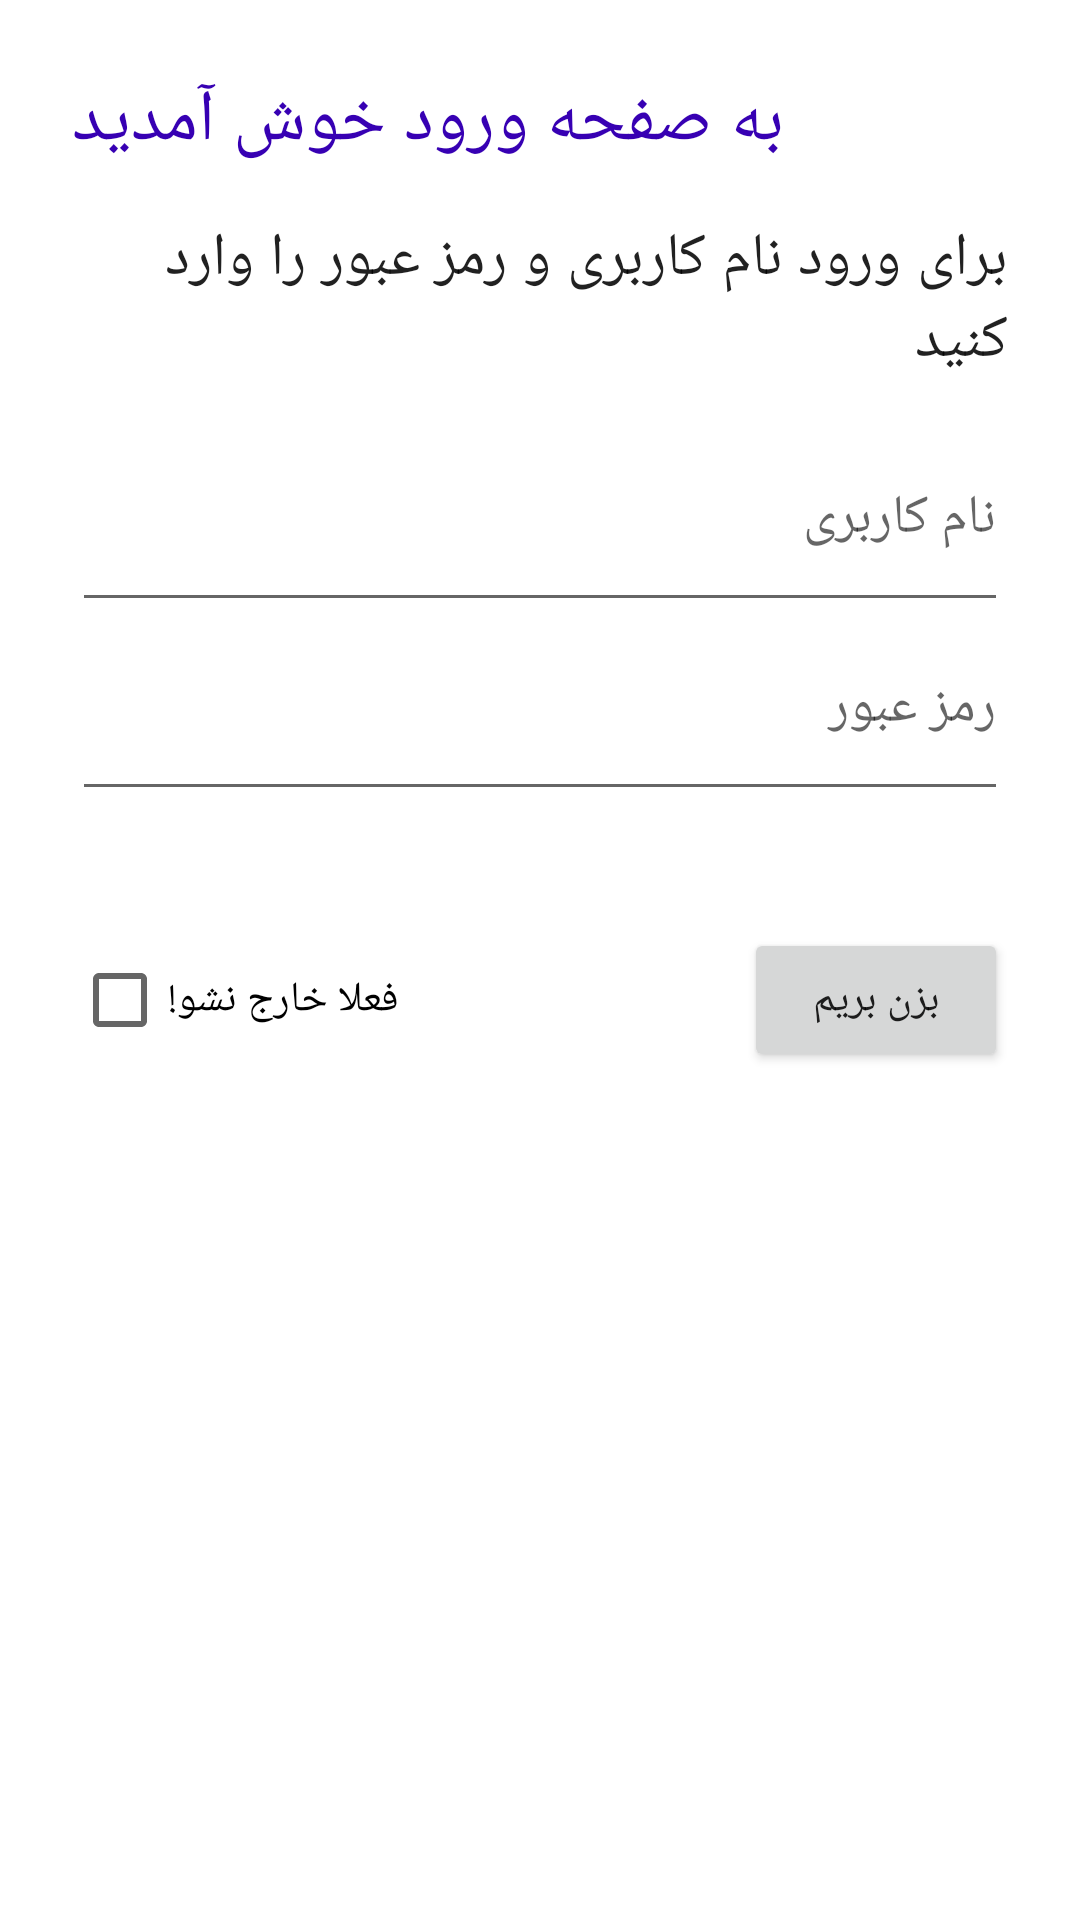

This screen was rendered from an Android layout file. Write that file and the resources it references.
<!-- AndroidManifest.xml: application theme Theme.Booklet -->
<!-- res/layout/activity_login_register.xml -->
<?xml version="1.0" encoding="utf-8"?>
<LinearLayout
    xmlns:android="http://schemas.android.com/apk/res/android"
    xmlns:app="http://schemas.android.com/apk/res-auto"
    xmlns:tools="http://schemas.android.com/tools"
    android:layout_width="match_parent"
    android:layout_height="match_parent"
    android:clipToPadding="false"
    android:orientation="vertical"
    android:padding="24dp"
    >
    
    <TextView
        style="@style/TextAppearance.MaterialComponents.Headline5"
        android:layout_width="wrap_content"
        android:layout_height="wrap_content"
        android:text="به صفحه ورود خوش آمدید"
        android:textColor="@color/purple_700"
        />

    
    <TextView
        style="@style/TextAppearance.MaterialComponents.Headline6"
        android:layout_width="wrap_content"
        android:layout_height="wrap_content"
        android:layout_marginTop="16dp"
        android:text="برای ورود نام کاربری و رمز عبور را وارد کنید"
        app:layout_constraintBottom_toBottomOf="parent"
        app:layout_constraintLeft_toLeftOf="parent"
        app:layout_constraintRight_toRightOf="parent"
        app:layout_constraintTop_toTopOf="parent" />

    
    <RelativeLayout
        android:layout_width="match_parent"
        android:layout_height="wrap_content"
        android:layout_marginBottom="20dp"
        android:layout_marginTop="8dp"
        android:clipToPadding="false">

        
        <EditText
            android:id="@+id/username_text"
            android:layout_width="match_parent"
            android:layout_height="72dp"
            android:hint="نام کاربری" />

        
        <EditText
            android:id="@+id/password_text"
            android:layout_width="match_parent"
            android:layout_height="72dp"
            android:layout_below="@id/username_text"
            android:layout_alignParentTop="true"
            android:layout_marginTop="63dp"
            android:hint="رمز عبور" />


        

        <EditText
            android:id="@+id/repeat_password_text"
            android:layout_width="match_parent"
            android:layout_height="72dp"
            android:layout_below="@+id/password_text"
            android:layout_marginTop="163dp"
            android:hint="تکرار رمز عبور"
            android:visibility="invisible"/>

        <EditText
            android:id="@+id/nikname"
            android:layout_width="match_parent"
            android:layout_height="72dp"
            android:layout_below="@+id/repeat_password_text"
            android:layout_alignTop="@+id/repeat_password_text"
            android:layout_marginTop="63dp"
            android:hint="نام مستعار"
            android:visibility="invisible"/>

        <Button
            android:layout_width="wrap_content"
            android:layout_height="wrap_content"
            android:layout_below="@+id/password_text"
            android:layout_alignParentEnd="true"
            android:layout_marginTop="39dp"
            android:onClick="login_function"
            android:text="بزن بریم" />

        <CheckBox
            android:id="@+id/stay_checkbox"
            android:layout_width="wrap_content"
            android:layout_height="wrap_content"
            android:layout_below="@+id/password_text"
            android:layout_alignParentStart="true"
            android:layout_marginStart="0dp"
            android:layout_marginTop="39dp"
            android:text="فعلا خارج نشو!">

        </CheckBox>

    </RelativeLayout>

</LinearLayout>
<!-- resources referenced by this layout -->
<resources>
  <color name="purple_700">#FF3700B3</color>
  <style name="Theme.Booklet" parent="Theme.MaterialComponents.DayNight.DarkActionBar">
          
          <item name="colorPrimary">@color/purple_500</item>
          <item name="colorPrimaryVariant">@color/purple_700</item>
          <item name="colorOnPrimary">@color/white</item>
          
          <item name="colorSecondary">@color/teal_200</item>
          <item name="colorSecondaryVariant">@color/teal_700</item>
          <item name="colorOnSecondary">@color/black</item>
          
          <item name="android:statusBarColor">?attr/colorPrimaryVariant</item>
          
      </style>
  <color name="purple_500">#FF6200EE</color>
  <color name="white">#FFFFFFFF</color>
  <color name="teal_200">#FF03DAC5</color>
  <color name="teal_700">#FF018786</color>
  <color name="black">#FF000000</color>
</resources>
